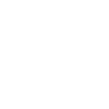
t = 0.00 s
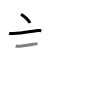
t = 2.50 s
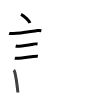
t = 4.75 s
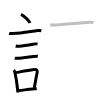
t = 7.25 s
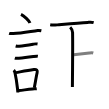
t = 9.50 s
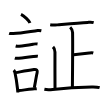
t = 12.00 s

The animated SVG that drew these frames (rendered in a browser with its animation timeline set to each time). Animation: 12 SMIL elements (animate=12); one cycle of 12.00 s.

<svg width="109px" height="109px" viewBox="0 0 px 109px" xmlns="http://www.w3.org/2000/svg" xmlns:xlink="http://www.w3.org/1999/xlink" xml:space="preserve" version="1.1"  baseProfile="full">
<path d="M21,14.38c3.15,1.52,8.14,6.26,8.93,8.62" style="fill:none;stroke:black;stroke-width:3;opacity:0">
  <animate attributeType="CSS" attributeName="opacity" from="0" to="1" begin="0s" dur="1s" repeatCount="Indefinite" fill="freeze" />
</path>
<path d="M9.12,33.33c0.71,0.23,3.4,0.27,4.1,0.23c8.73-0.42,18.03-2.31,24.58-3.12c1.17-0.15,2.95,0.11,3.54,0.23" style="fill:none;stroke:black;stroke-width:3;opacity:0">
  <animate attributeType="CSS" attributeName="opacity" from="0" to="1" begin="1s" dur="1s" repeatCount="Indefinite" fill="freeze" />
</path>
<path d="M15.68,46.06c0.43,0.12,3.04,0.15,3.47,0.12c4.98-0.31,9.89-1.23,14.34-2.05c1.39-0.26,3.19-0.28,4.04-0.13" style="fill:none;stroke:black;stroke-width:3;opacity:0">
  <animate attributeType="CSS" attributeName="opacity" from="0" to="1" begin="2s" dur="1s" repeatCount="Indefinite" fill="freeze" />
</path>
<path d="M14.8,58.08c1.2,0.37,2.84,0.14,4.08,0.07c3.81-0.21,9.44-0.9,14.51-1.67c1.38-0.21,3.06-0.51,4.44-0.27" style="fill:none;stroke:black;stroke-width:3;opacity:0">
  <animate attributeType="CSS" attributeName="opacity" from="0" to="1" begin="3s" dur="1s" repeatCount="Indefinite" fill="freeze" />
</path>
<path d="M13.76,70.15c0.79,0.79,1.07,2.01,1.31,3.08c0.83,3.64,1.76,9.32,2.38,15c0.16,1.43,0.29,2.87,0.4,4.27" style="fill:none;stroke:black;stroke-width:3;opacity:0">
  <animate attributeType="CSS" attributeName="opacity" from="0" to="1" begin="4s" dur="1s" repeatCount="Indefinite" fill="freeze" />
</path>
<path d="M15.94,72.62c7.01-1.29,11.83-2.27,17.93-3.1c2.75-0.37,3.85,0.54,3.25,3.26c-0.8,3.59-1.31,6.72-2.81,14.93" style="fill:none;stroke:black;stroke-width:3;opacity:0">
  <animate attributeType="CSS" attributeName="opacity" from="0" to="1" begin="5s" dur="1s" repeatCount="Indefinite" fill="freeze" />
</path>
<path d="M18.92,90.55c4.26-0.43,8.1-1.04,13.59-1.58c1.44-0.14,2.68-0.05,4.22-0.22" style="fill:none;stroke:black;stroke-width:3;opacity:0">
  <animate attributeType="CSS" attributeName="opacity" from="0" to="1" begin="6s" dur="1s" repeatCount="Indefinite" fill="freeze" />
</path>
<path d="M50.2,24.79c2.39,0.47,4.65,0.3,7.05,0.09c7.57-0.67,21.68-2.02,30.49-2.46c1.96-0.1,4.01-0.34,5.92,0.22" style="fill:none;stroke:black;stroke-width:3;opacity:0">
  <animate attributeType="CSS" attributeName="opacity" from="0" to="1" begin="7s" dur="1s" repeatCount="Indefinite" fill="freeze" />
</path>
<path d="M70.18,27.24c0.82,0.76,2.34,2.41,2.4,5.35c0.29,14.1-0.18,49.5-0.18,54.3" style="fill:none;stroke:black;stroke-width:3;opacity:0">
  <animate attributeType="CSS" attributeName="opacity" from="0" to="1" begin="8s" dur="1s" repeatCount="Indefinite" fill="freeze" />
</path>
<path d="M73.72,54.67c3.52-0.39,9.18-1.06,15.54-1.72c1.23-0.13,2.79-0.36,4.01,0" style="fill:none;stroke:black;stroke-width:3;opacity:0">
  <animate attributeType="CSS" attributeName="opacity" from="0" to="1" begin="9s" dur="1s" repeatCount="Indefinite" fill="freeze" />
</path>
<path d="M53,46.84c1.02,1.02,1.97,3.52,1.96,5.07c-0.08,9.72,0.05,33.86,0.05,36.39" style="fill:none;stroke:black;stroke-width:3;opacity:0">
  <animate attributeType="CSS" attributeName="opacity" from="0" to="1" begin="10s" dur="1s" repeatCount="Indefinite" fill="freeze" />
</path>
<path d="M44.37,89.29c2.88,0.58,5.71,0.4,8.37,0.11c11.64-1.28,29.08-2.28,39.01-2.5c2.52-0.06,5.5-0.02,7.88,0.67" style="fill:none;stroke:black;stroke-width:3;opacity:0">
  <animate attributeType="CSS" attributeName="opacity" from="0" to="1" begin="11s" dur="1s" repeatCount="Indefinite" fill="freeze" />
</path>
</svg>
